Labelled photos from "data_split", an image-classification folder in ImAle/IA_CNN_BrainTumor. The possible labels are: glioma, meningioma, no tumor, pituitary tumor.

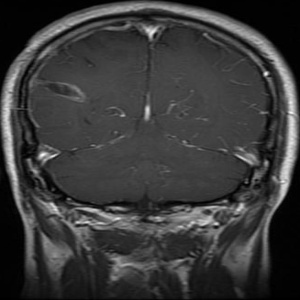
Label: glioma

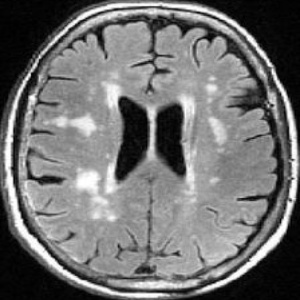
Label: no tumor

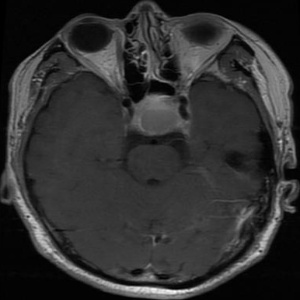
Label: pituitary tumor

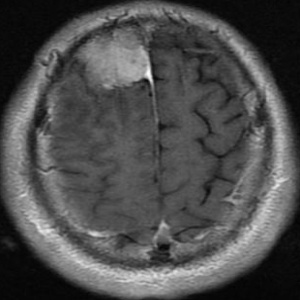
Label: meningioma

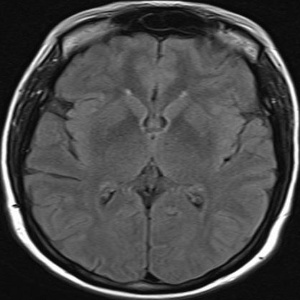
Label: no tumor

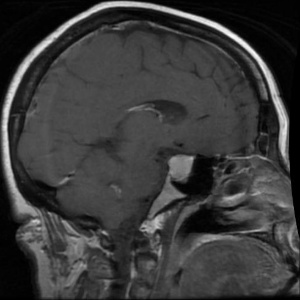
Label: pituitary tumor
